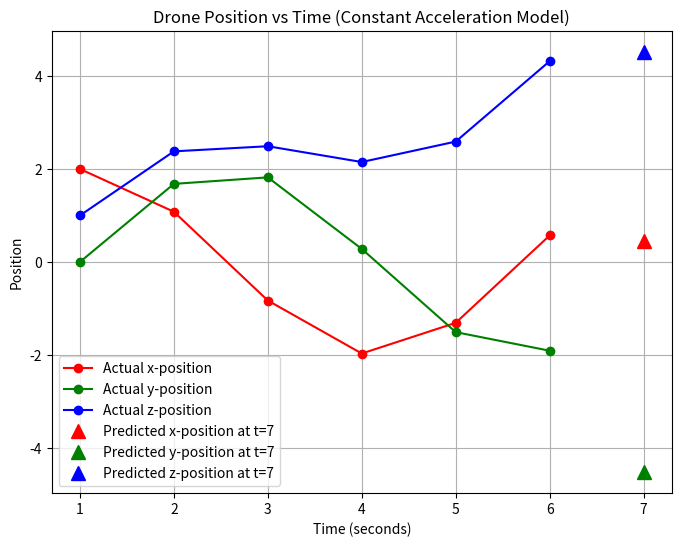
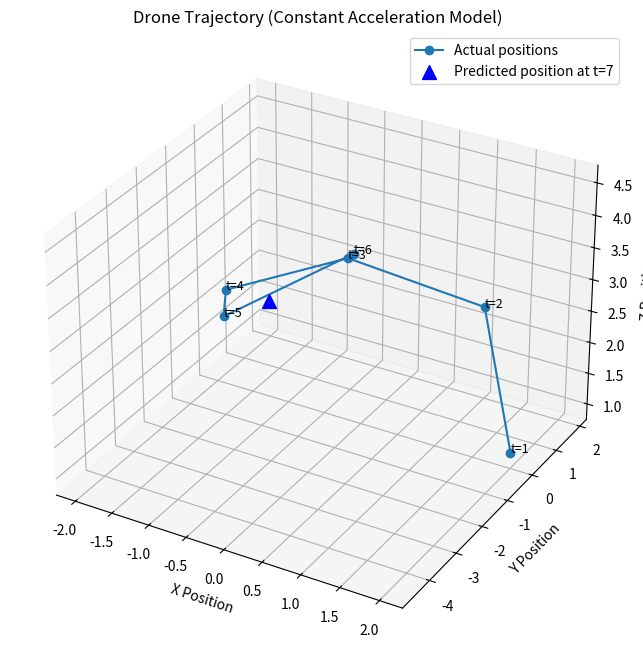

Source code (Python) for these figures, in order:
# -*- coding: utf-8 -*-
"""
Created on Thu Mar  5 12:30:30 2026

@author: A3ano
"""

import numpy as np
import matplotlib.pyplot as plt

# Data: positions, timesteps, and initial position

positions = np.array([
    [ 2.00,  0.00,  1.00],
    [ 1.08,  1.68,  2.38],
    [-0.83,  1.82,  2.49],
    [-1.97,  0.28,  2.15],
    [-1.31, -1.51,  2.59],
    [ 0.57, -1.91,  4.32]
], dtype=float)

times = np.array([1, 2, 3, 4, 5, 6])

p0 = positions[0]   # P(1)

#gradient descent solver
def gradient_descent(initial_guess_v_and_a, gradient, learn_rate, max_iter, tol):
    
    params = initial_guess_v_and_a
    
    for iteration in range(max_iter):
        grad = gradient(params, positions, times)
        diff = learn_rate * grad

        if np.linalg.norm(diff) < tol:
            break
        params = params - diff

    return params

def gradient_of_error(params, positions, times):
    vx, vy, vz, ax, ay, az = params
    v = np.array([vx, vy, vz])
    a = np.array([ax, ay, az])

    dv = np.zeros(3)
    da = np.zeros(3)

    #gradient update in gradient descent solver
    for i in range(len(times)):
        t = times[i]
        predicted = p0 + v * t + 0.5 * a * (t**2)
        residual = positions[i] - predicted  
        
        dv += -2.0 * t * residual
        da += -(t**2) * residual

    return np.concatenate([dv, da])

optimized_params = gradient_descent(
    initial_guess_v_and_a=np.zeros(6),
    gradient=gradient_of_error,
    learn_rate=0.001,
    max_iter= 20000,
    tol=0.000001)

vx, vy, vz, ax, ay, az = optimized_params

def sse_function(params, positions, times):
    vx, vy, vz, ax, ay, az = params
    v = np.array([vx, vy, vz])
    a = np.array([ax, ay, az])

    predicted = np.zeros_like(positions)
    for i in range(len(times)):
        predicted[i] = p0 + v * times[i] + 0.5 * a * (times[i]**2)
        
   
    sse = np.sum((positions - predicted) ** 2)
    return sse
    
optimized_params = gradient_descent(
    initial_guess_v_and_a=np.zeros(6),
    gradient=gradient_of_error,
    learn_rate=0.001,
    max_iter= 200000,
    tol=0.00001)

final_sse = sse_function(optimized_params, positions, times)

print("Estimated velocity v =", np.array([vx, vy, vz]))
print("Estimated acceleration a =", np.array([ax, ay, az]))
print("Final residual error (SSE) =", final_sse)

"""
Continueing with question 2c
"""

t_predict = 7
predicted_position = p0 + np.array([vx, vy, vz]) * t_predict + 0.5 * np.array([ax, ay, az]) * (t_predict**2)

# -----------------------------
# Plotting the positions
plt.figure(figsize=(8, 6))

# Plot the actual positions
plt.plot(times, positions[:, 0], 'ro-', label="Actual x-position")
plt.plot(times, positions[:, 1], 'go-', label="Actual y-position")
plt.plot(times, positions[:, 2], 'bo-', label="Actual z-position")

# Plot the predicted position at t = 7
plt.plot(t_predict, predicted_position[0], 'r^', label=f"Predicted x-position at t=7", markersize=10)
plt.plot(t_predict, predicted_position[1], 'g^', label=f"Predicted y-position at t=7", markersize=10)
plt.plot(t_predict, predicted_position[2], 'b^', label=f"Predicted z-position at t=7", markersize=10)

# Add labels and legend
plt.xlabel('Time (seconds)')
plt.ylabel('Position')
plt.title('Drone Position vs Time (Constant Acceleration Model)')
plt.legend()

# Show the plot
plt.grid(True)
plt.show()

# Print the predicted position at t=7
print(f"Predicted position at t=7: {predicted_position}")

# 3D Plotting of positions

fig = plt.figure(figsize=(10, 8))
ax = fig.add_subplot(111, projection='3d')

# Plot the actual positions at t = 1, 2, 3, 4, 5, 6
ax.plot(positions[:, 0], positions[:, 1], positions[:, 2], marker='o', label="Actual positions")

# Plot the predicted position at t = 7
ax.scatter(predicted_position[0], predicted_position[1], predicted_position[2], 
           color='blue', label=f"Predicted position at t=7", s=100, marker='^')

# Optional: label each point with its time
for (x, y, z), t in zip(positions, times):
    ax.text(x, y, z, f"t={t}", fontsize=9)

# Set labels and title
ax.set_xlabel('X Position')
ax.set_ylabel('Y Position')
ax.set_zlabel('Z Position')
ax.set_title('Drone Trajectory (Constant Acceleration Model)')

# Display the legend
ax.legend()

# Show the plot
plt.show()
